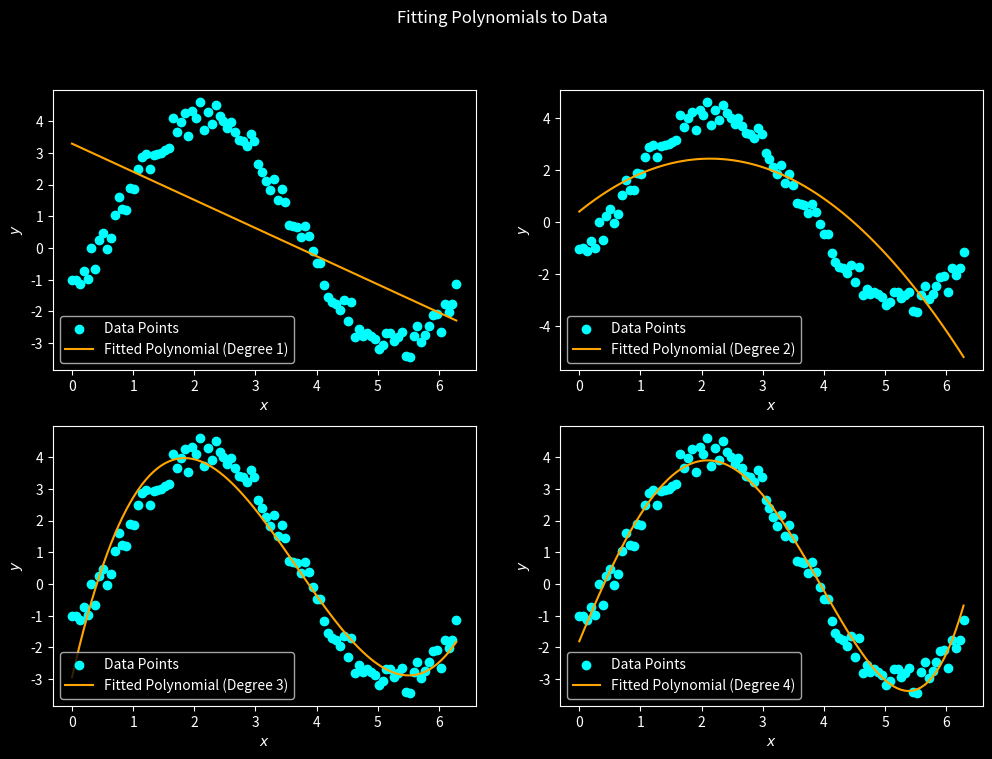

Source code (Python):
import numpy as np
import matplotlib.pyplot as plt
plt.style.use('dark_background')

def main():
    '''Main function to fit polynomials to data and plot the results.'''
    
    print('\nFitting Polynomials to Data\n')
    
    # Example data points
    x = np.linspace(0, 2*np.pi, 100)
    y = 3*np.sin(x) - 2*np.cos(x) + np.random.random(len(x))
    
    # Degrees of the polynomials to fit
    degrees = [1, 2, 3, 4]
    
    # Create subplots for each degree
    fig, axs = plt.subplots(2, 2, figsize=(12, 8))
    fig.suptitle('Fitting Polynomials to Data')
    
    for i, degree in enumerate(degrees):
        coefficients = fit_polynomial(x, y, degree)
        print(f'Coefficients (degree: {degree}): {coefficients}')
        plot_results(axs[i // 2, i % 2], x, y, coefficients, degree)
    plt.show()  # Display all the subplots


def fit_polynomial(x, y, degree):
    '''
    Fit a polynomial to data and return the polynomial coefficients.

    Parameters:
        x (numpy.ndarray): Array of x-values (independent variable).
        y (numpy.ndarray): Array of y-values (dependent variable).
        degree (int): Degree of the polynomial to fit.

    Returns:
        numpy.ndarray: Coefficients of the fitted polynomial.
    '''
    # Use polyfit function from NumPy to fit a polynomial
    coefficients = np.polyfit(x, y, degree)

    return coefficients


def plot_results(ax, x, y, coefficients, degree):
    '''
    Plot the data, the fitted polynomial, and display the polynomial equation.

    Parameters:
        ax (matplotlib.axes._subplots.Axes): Subplot to plot on.
        x (numpy.ndarray): Array of x-values (independent variable).
        y (numpy.ndarray): Array of y-values (dependent variable).
        coefficients (numpy.ndarray): Coefficients of the fitted polynomial.
        degree (int): Degree of the polynomial.
    '''
    ax.scatter(x, y, color='cyan', label='Data Points')
    y_fit = np.polyval(coefficients, x)
    ax.plot(x, y_fit, color='orange', label=f'Fitted Polynomial (Degree {degree})')
    ax.legend()
    ax.set_xlabel('$x$')
    ax.set_ylabel('$y$')


if __name__ == '__main__':
    main()
